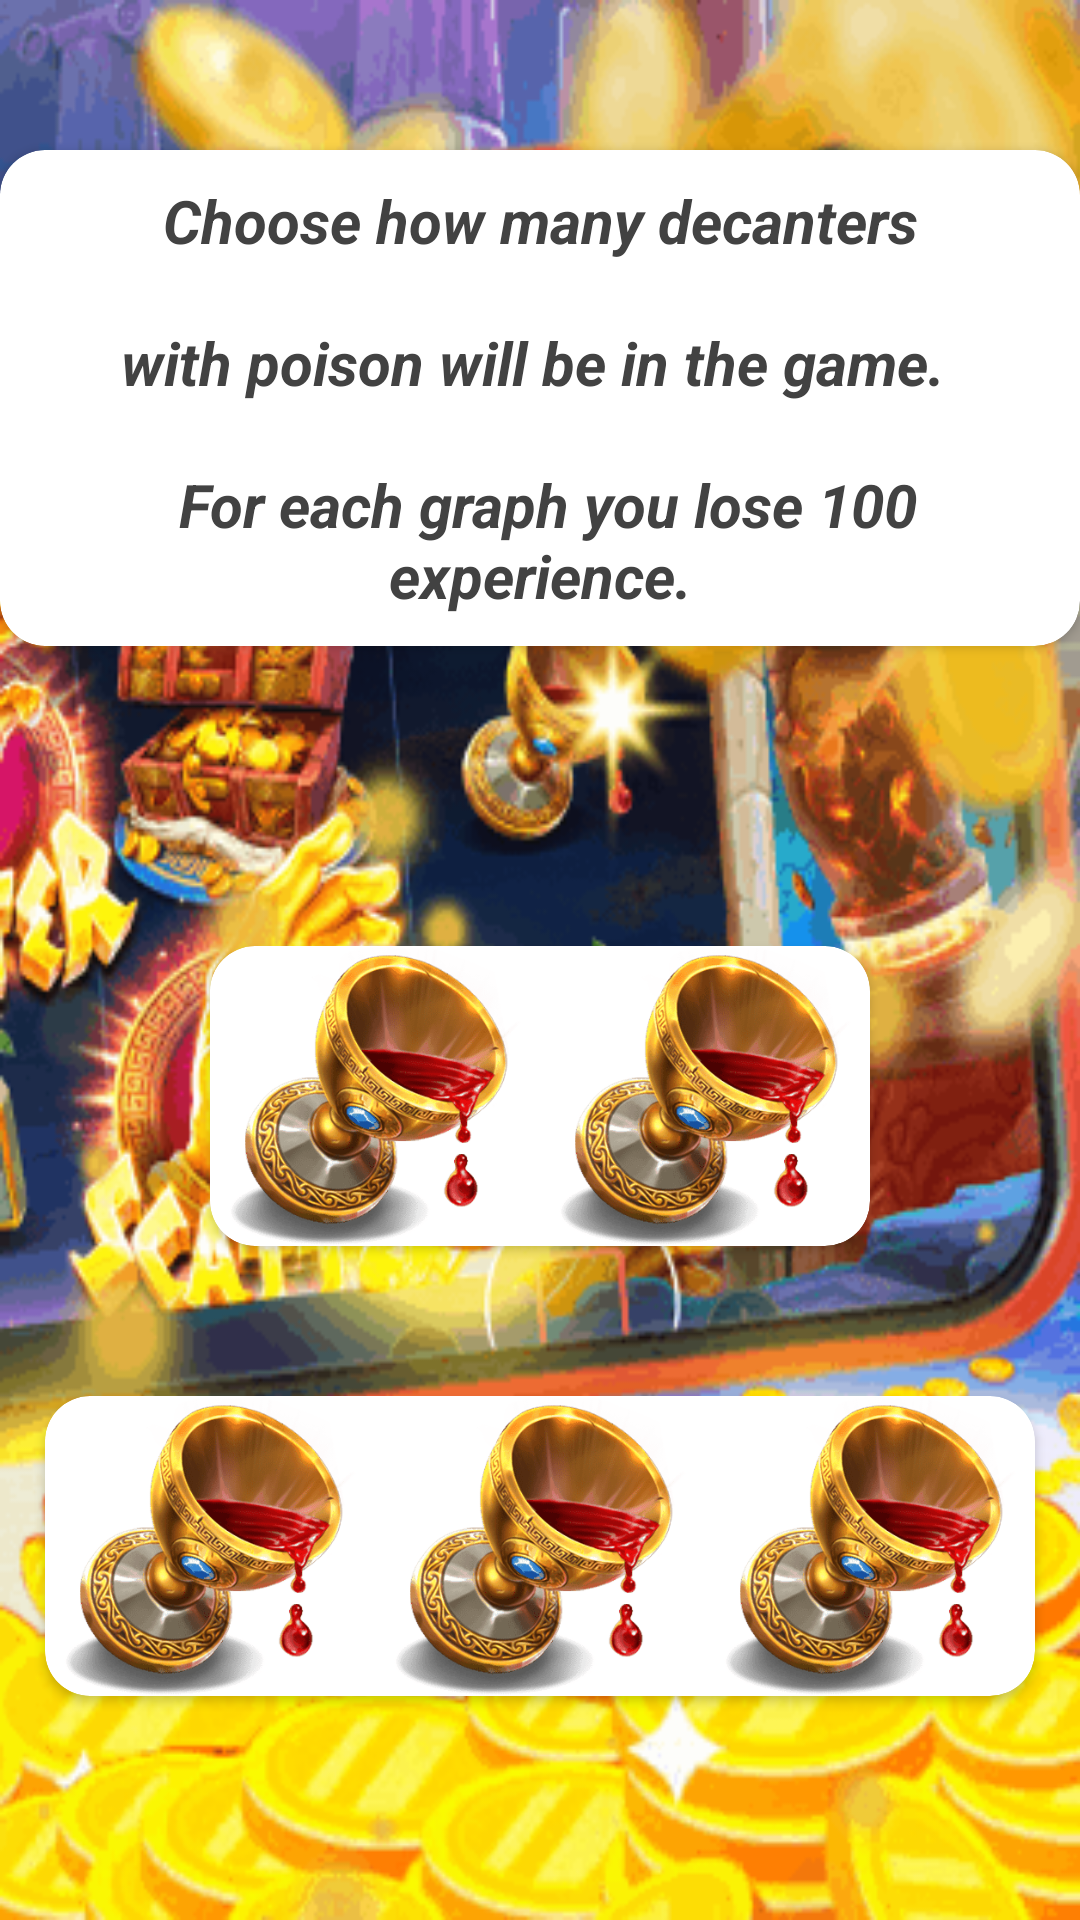

Reconstruct the res/layout file that produces this screen, plus the resources it refers to.
<!-- AndroidManifest.xml: application theme Theme.EmpireOfGold -->
<!-- res/layout/fragment_settings.xml -->
<?xml version="1.0" encoding="utf-8"?>
<androidx.constraintlayout.widget.ConstraintLayout xmlns:android="http://schemas.android.com/apk/res/android"
    xmlns:app="http://schemas.android.com/apk/res-auto"
    xmlns:tools="http://schemas.android.com/tools"
    android:layout_width="match_parent"
    android:layout_height="match_parent"
    android:background="@drawable/settings"
    tools:context=".fragment.SettingsFragment" >

    <androidx.cardview.widget.CardView
        android:id="@+id/cardView"
        android:layout_width="wrap_content"
        android:layout_height="wrap_content"
        android:layout_marginTop="50dp"
        app:cardCornerRadius="15dp"
        app:layout_constraintEnd_toEndOf="parent"
        app:layout_constraintStart_toStartOf="parent"
        app:layout_constraintTop_toTopOf="parent">

        <TextView
            android:id="@+id/textView"
            android:layout_width="wrap_content"
            android:layout_height="wrap_content"
            android:layout_margin="10dp"
            android:gravity="center"
            android:text="@string/settings1"
            android:textColor="#424242"
            android:textSize="20sp"
            android:textStyle="bold|italic" />
    </androidx.cardview.widget.CardView>

    <androidx.cardview.widget.CardView
        android:id="@+id/cardView1"
        android:layout_width="wrap_content"
        android:layout_height="0dp"
        android:layout_marginTop="100dp"
        app:cardCornerRadius="15dp"
        app:layout_constraintEnd_toEndOf="parent"
        app:layout_constraintStart_toStartOf="parent"
        app:layout_constraintTop_toBottomOf="@+id/cardView">

        <LinearLayout
            android:layout_width="match_parent"
            android:layout_height="match_parent"
            android:orientation="horizontal">

            <ImageView
                android:id="@+id/imageView1"
                android:layout_width="100dp"
                android:layout_height="100dp"
                android:layout_marginStart="5dp"
                android:layout_marginEnd="5dp"
                android:src="@drawable/jug" />

            <ImageView
                android:id="@+id/imageView3"
                android:layout_width="100dp"
                android:layout_height="100dp"
                android:layout_marginStart="5dp"
                android:layout_marginEnd="5dp"
                android:layout_weight="1"
                android:src="@drawable/jug" />
        </LinearLayout>

    </androidx.cardview.widget.CardView>

    <androidx.cardview.widget.CardView
        android:id="@+id/cardView2"
        android:layout_width="wrap_content"
        android:layout_height="0dp"
        android:layout_marginTop="50dp"
        app:cardCornerRadius="15dp"
        app:layout_constraintEnd_toEndOf="parent"
        app:layout_constraintStart_toStartOf="parent"
        app:layout_constraintTop_toBottomOf="@+id/cardView1">

        <LinearLayout
            android:layout_width="match_parent"
            android:layout_height="match_parent"
            android:orientation="horizontal">

            <ImageView
                android:id="@+id/imageView"
                android:layout_width="100dp"
                android:layout_height="100dp"
                android:layout_marginStart="5dp"
                android:layout_marginEnd="5dp"
                android:src="@drawable/jug" />

            <ImageView
                android:id="@+id/imageView2"
                android:layout_width="100dp"
                android:layout_height="100dp"
                android:layout_marginStart="5dp"
                android:layout_marginEnd="5dp"
                android:layout_weight="1"
                android:src="@drawable/jug" />

            <ImageView
                android:id="@+id/imageView4"
                android:layout_width="100dp"
                android:layout_height="100dp"
                android:layout_marginStart="5dp"
                android:layout_marginEnd="5dp"
                android:layout_weight="1"
                android:src="@drawable/jug" />
        </LinearLayout>

    </androidx.cardview.widget.CardView>
</androidx.constraintlayout.widget.ConstraintLayout>
<!-- resources referenced by this layout -->
<resources>
  <!-- drawable jug: png bitmap (drawable-v24, 39087 bytes) -->
  <!-- drawable settings: png bitmap (drawable-v24, 81988 bytes) -->
  <string name="settings1">Choose how many decanters\n
          \nwith poison will be in the game.
          \n\n
  For each graph you lose 100 experience.</string>
  <style name="Theme.EmpireOfGold" parent="Theme.MaterialComponents.DayNight.NoActionBar">
          
          <item name="colorPrimary">#424242</item>
          <item name="colorPrimaryVariant">@color/black</item>
          <item name="colorOnPrimary">@color/white</item>
          
          <item name="colorSecondary">@color/teal_200</item>
          <item name="colorSecondaryVariant">@color/teal_700</item>
          <item name="colorOnSecondary">@color/black</item>
          
          <item name="android:statusBarColor" tools:targetApi="l">?attr/colorPrimaryVariant</item>
          
      </style>
  <color name="black">#FF000000</color>
  <color name="white">#FFFFFFFF</color>
  <color name="teal_200">#FF03DAC5</color>
  <color name="teal_700">#FF018786</color>
</resources>
